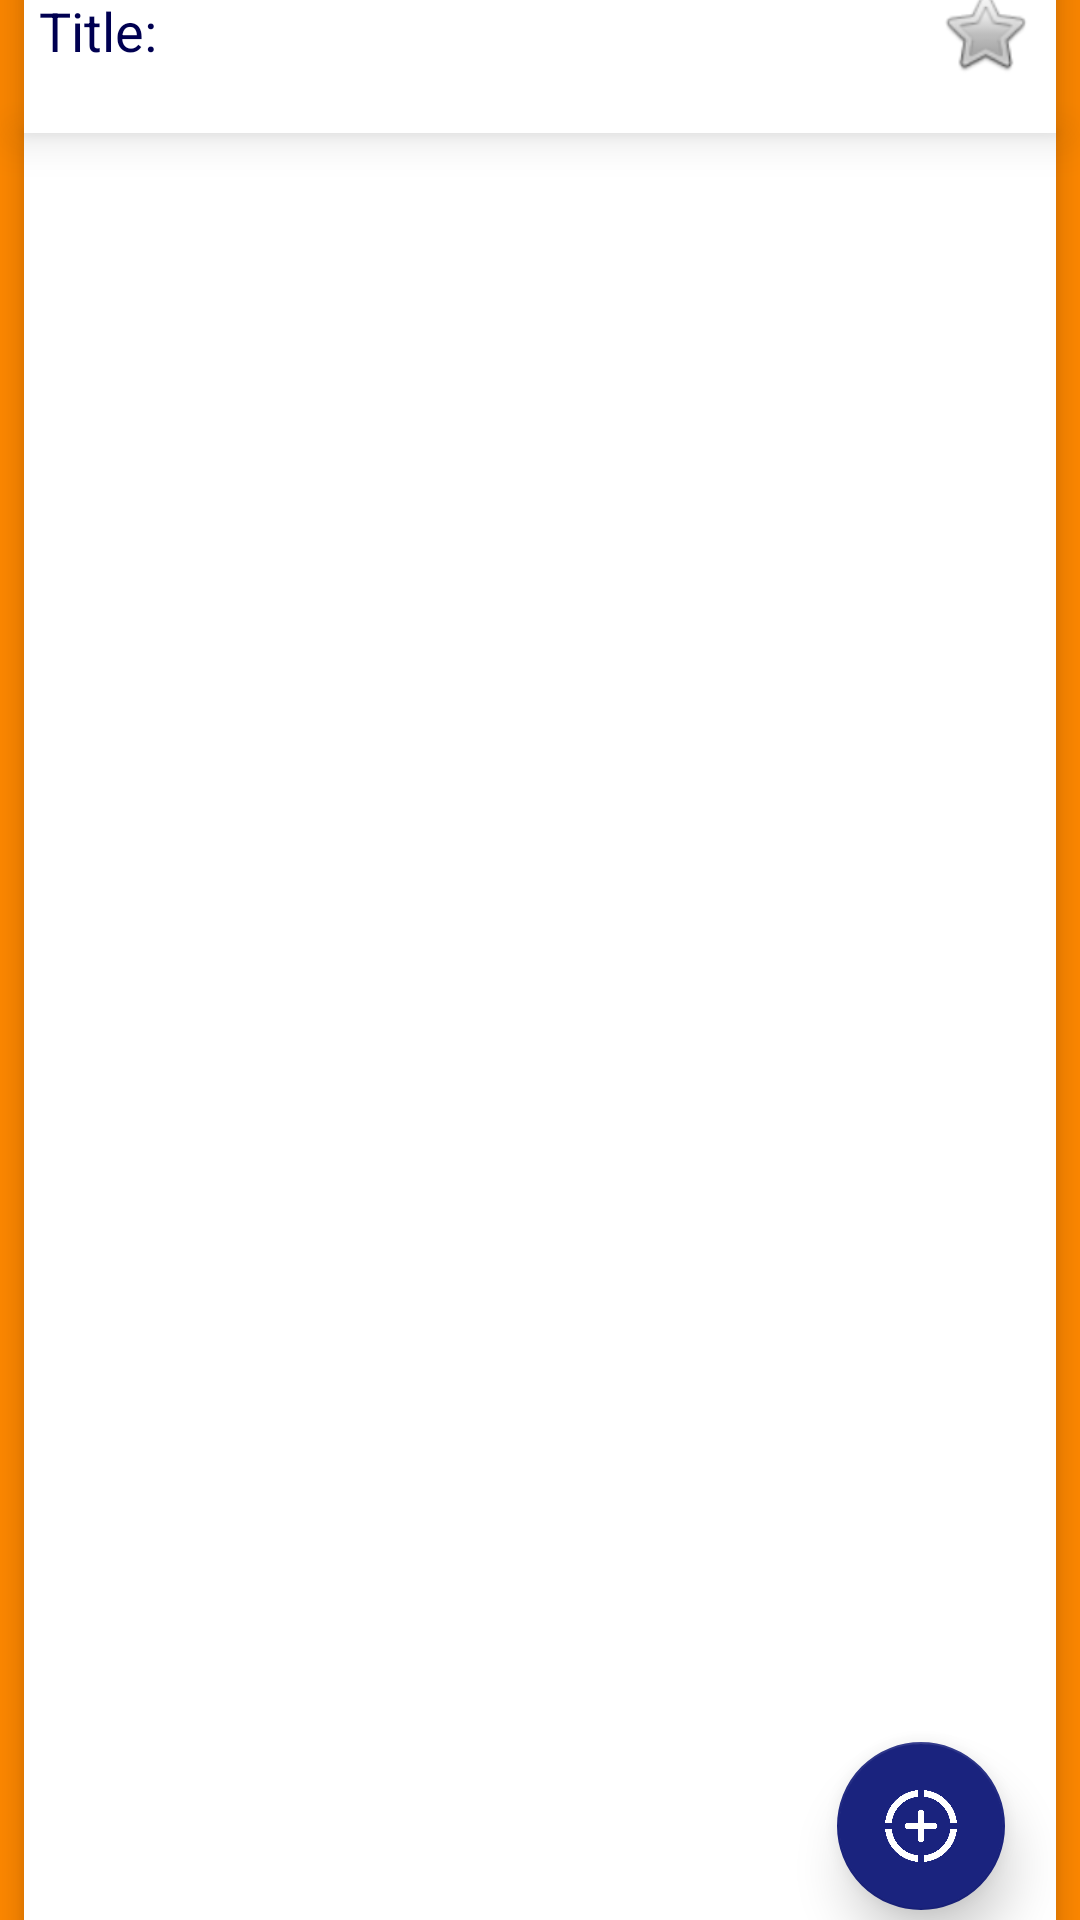

Write the Android layout XML for this screen, with the resource values it uses.
<!-- AndroidManifest.xml: application theme AppTheme -->
<!-- res/layout/activity_notepad_home.xml -->
<?xml version="1.0" encoding="utf-8"?>
<android.support.constraint.ConstraintLayout xmlns:android="http://schemas.android.com/apk/res/android"
    xmlns:app="http://schemas.android.com/apk/res-auto"
    xmlns:tools="http://schemas.android.com/tools"
    android:layout_width="match_parent"
    android:layout_height="match_parent"
    app:layout_behavior="@string/appbar_scrolling_view_behavior"
    android:background="@android:color/holo_orange_dark"
    tools:context="raptorcorp.notepad.NotepadHome">

    <EditText
        android:id="@+id/notes"
        android:layout_width="match_parent"
        android:layout_height="620dp"
        android:layout_marginEnd="8dp"
        android:layout_marginStart="8dp"
        android:allowUndo="true"
        android:background="@android:color/background_light"
        android:elevation="7dp"
        android:ellipsize="end"
        android:ems="@android:integer/status_bar_notification_info_maxnum"
        android:fadeScrollbars="true"
        android:fadingEdge="horizontal|vertical"
        android:gravity="left"
        android:inputType="textAutoCorrect|textAutoComplete|textMultiLine"
        android:isScrollContainer="false"
        android:padding="5dp"
        android:scrollbars="vertical"
        android:textIsSelectable="false"
        app:layout_constraintBottom_toBottomOf="parent"
        app:layout_constraintEnd_toEndOf="parent"
        app:layout_constraintHorizontal_bias="0.0"
        app:layout_constraintStart_toStartOf="parent"
        app:layout_constraintTop_toBottomOf="@+id/theTitle"
        app:layout_constraintVertical_bias="1.0" />

    <EditText
        android:id="@+id/theTitle"
        android:layout_width="0dp"
        android:layout_height="68dp"
        android:layout_marginEnd="8dp"
        android:layout_marginStart="8dp"
        android:allowUndo="true"
        android:background="@android:color/background_light"
        android:elevation="9dp"
        android:ems="10"
        android:fadingEdge="horizontal"
        android:hint="Title: "
        android:inputType="textCapSentences|textAutoCorrect|textAutoComplete|textPersonName"
        android:isScrollContainer="false"
        android:padding="5dp"
        android:textColorHint="@color/colorPrimaryDark"
        app:layout_constraintBottom_toTopOf="@+id/notes"
        app:layout_constraintEnd_toEndOf="parent"
        app:layout_constraintHorizontal_bias="0.0"
        app:layout_constraintStart_toStartOf="parent"
        app:layout_constraintTop_toTopOf="parent"
        app:layout_constraintVertical_bias="1.0" />

    <android.support.design.widget.FloatingActionButton
        android:id="@+id/mainFab"
        android:layout_width="wrap_content"
        android:layout_height="wrap_content"
        android:layout_marginBottom="8dp"
        android:layout_marginEnd="8dp"
        android:layout_marginStart="8dp"
        android:layout_marginTop="8dp"
        android:clickable="true"
        android:focusable="true"
        android:onClick="onMainFabClick"
        android:tint="@android:color/background_light"
        app:backgroundTint="#1a237e"
        app:elevation="10dp"
        app:layout_constraintBottom_toBottomOf="@+id/notes"
        app:layout_constraintEnd_toEndOf="parent"
        app:layout_constraintHorizontal_bias="0.939"
        app:layout_constraintStart_toStartOf="@+id/notes"
        app:layout_constraintTop_toTopOf="@+id/notes"
        app:layout_constraintVertical_bias="0.965"
        app:rippleColor="#dd2c00"
        app:srcCompat="@drawable/plus" />

    <android.support.design.widget.FloatingActionButton
        android:id="@+id/saveFab"
        android:layout_width="wrap_content"
        android:layout_height="wrap_content"
        android:layout_marginBottom="8dp"
        android:layout_marginEnd="8dp"
        android:layout_marginStart="8dp"
        android:layout_marginTop="8dp"
        android:clickable="true"
        android:focusable="true"
        android:onClick="onSaveFabClick"
        android:tint="@android:color/background_light"
        app:backgroundTintMode="@android:color/background_light"
        android:visibility="invisible"
        app:backgroundTint="#1a237e"
        app:elevation="10dp"
        app:fabSize="mini"
        app:layout_constraintBottom_toTopOf="@+id/mainFab"
        app:layout_constraintEnd_toEndOf="@+id/mainFab"
        app:layout_constraintHorizontal_bias="1.0"
        app:layout_constraintStart_toStartOf="@+id/mainFab"
        app:layout_constraintTop_toTopOf="@+id/notes"
        app:layout_constraintVertical_bias="0.991"
        app:rippleColor="#dd2c00"
        app:srcCompat="@android:drawable/ic_menu_save" />

    <android.support.design.widget.FloatingActionButton
        android:id="@+id/shareFab"
        android:layout_width="wrap_content"
        android:layout_height="wrap_content"
        android:layout_marginBottom="8dp"
        android:layout_marginTop="8dp"
        android:clickable="true"
        android:focusable="true"
        android:onClick="onShareFabClick"
        android:tint="@android:color/background_light"
        android:visibility="invisible"
        app:backgroundTint="#1a237e"
        app:backgroundTintMode="@android:color/background_light"
        app:elevation="10dp"
        app:fabSize="mini"
        app:layout_constraintBottom_toTopOf="@+id/saveFab"
        app:layout_constraintEnd_toEndOf="@+id/saveFab"
        app:layout_constraintHorizontal_bias="0.0"
        app:layout_constraintStart_toStartOf="@+id/saveFab"
        app:layout_constraintTop_toTopOf="@+id/notes"
        app:layout_constraintVertical_bias="0.996"
        app:rippleColor="#dd2c00"
        app:srcCompat="@android:drawable/ic_menu_share" />

    <android.support.design.widget.FloatingActionButton
        android:id="@+id/deleteFab"
        android:layout_width="wrap_content"
        android:layout_height="wrap_content"
        android:layout_marginBottom="8dp"
        android:layout_marginTop="8dp"
        android:clickable="true"
        android:focusable="true"
        android:onClick="onDeleteFabClick"
        android:tint="@android:color/background_light"
        android:visibility="invisible"
        app:backgroundTint="#1a237e"
        app:backgroundTintMode="@android:color/background_light"
        app:elevation="10dp"
        app:fabSize="mini"
        app:layout_constraintBottom_toTopOf="@+id/shareFab"
        app:layout_constraintEnd_toEndOf="@+id/shareFab"
        app:layout_constraintHorizontal_bias="1.0"
        app:layout_constraintStart_toStartOf="@+id/shareFab"
        app:layout_constraintTop_toTopOf="@+id/notes"
        app:layout_constraintVertical_bias="0.995"
        app:rippleColor="#dd2c00"
        app:srcCompat="@android:drawable/ic_menu_delete" />

    <ImageView
        android:contentDescription="@string/importantOff"
        android:id="@+id/importantOff"
        android:layout_width="wrap_content"
        android:layout_height="wrap_content"
        android:layout_marginBottom="8dp"
        android:layout_marginEnd="8dp"
        android:layout_marginStart="8dp"
        android:layout_marginTop="8dp"
        android:elevation="10dp"
        android:onClick="importantOffOnClick"
        app:layout_constraintBottom_toBottomOf="@+id/theTitle"
        app:layout_constraintEnd_toEndOf="parent"
        app:layout_constraintHorizontal_bias="0.975"
        app:layout_constraintStart_toStartOf="@+id/theTitle"
        app:layout_constraintTop_toTopOf="@+id/theTitle"
        app:srcCompat="@android:drawable/btn_star_big_off" />

    <ImageView
        android:contentDescription="@string/importantOn"
        android:id="@+id/importantOn"
        android:layout_width="wrap_content"
        android:layout_height="wrap_content"
        android:layout_marginBottom="8dp"
        android:layout_marginEnd="8dp"
        android:layout_marginStart="8dp"
        android:layout_marginTop="8dp"
        android:elevation="10dp"
        android:clickable="false"
        android:visibility="invisible"
        android:onClick="importantOnOnClick"
        app:layout_constraintBottom_toBottomOf="@+id/theTitle"
        app:layout_constraintEnd_toEndOf="parent"
        app:layout_constraintHorizontal_bias="0.975"
        app:layout_constraintStart_toStartOf="@+id/theTitle"
        app:layout_constraintTop_toTopOf="@+id/theTitle"
        app:srcCompat="@android:drawable/btn_star_big_on" />

</android.support.constraint.ConstraintLayout>
<!-- resources referenced by this layout -->
<resources>
  <color name="colorPrimaryDark">#000051</color>
  <!-- drawable plus: png bitmap (drawable, 12619 bytes) -->
  <string name="importantOff">importantOff</string>
  <string name="importantOn">importantOn</string>
  <style name="AppTheme" parent="Theme.AppCompat.Light.DarkActionBar">
          <item name="colorPrimary">@color/colorPrimary</item>
          <item name="colorPrimaryDark">@color/colorPrimaryDark</item>
          <item name="colorAccent">@color/colorAccent</item>
      </style>
  <color name="colorPrimary">#1a237e</color>
  <color name="colorAccent">#dd2c00</color>
</resources>
